Run: headless pygame with SDL's dummy video driver; simulated clock (each Clock.tick advances the game by its frame time, no real sleeping); random seed 0; keys injected as events and as key.get_pressed() state; no mouse input.
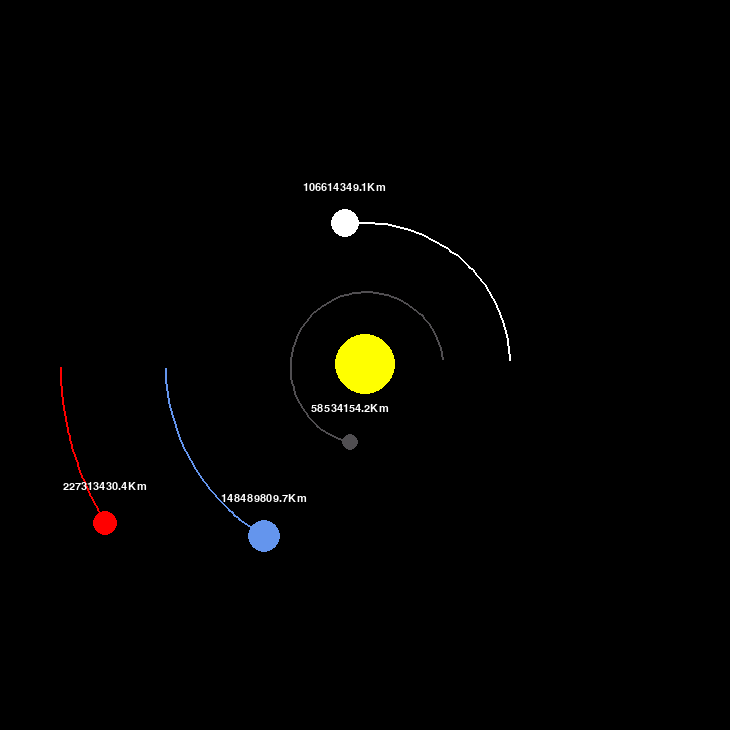
Frame 1 of 4 · flips 1–60 · no input
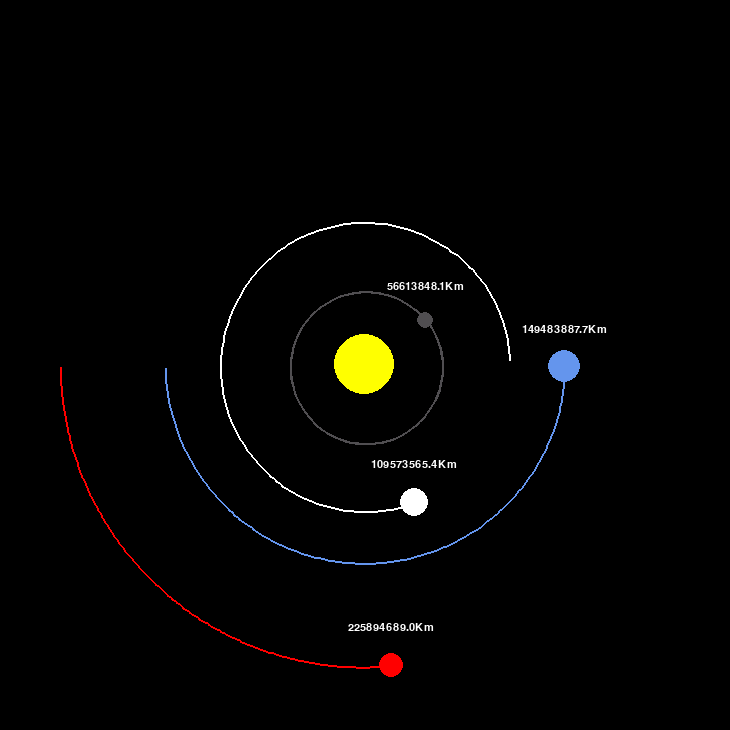
Frame 2 of 4 · flips 61–180 · tapped SPACE, RETURN · held RIGHT (→), D
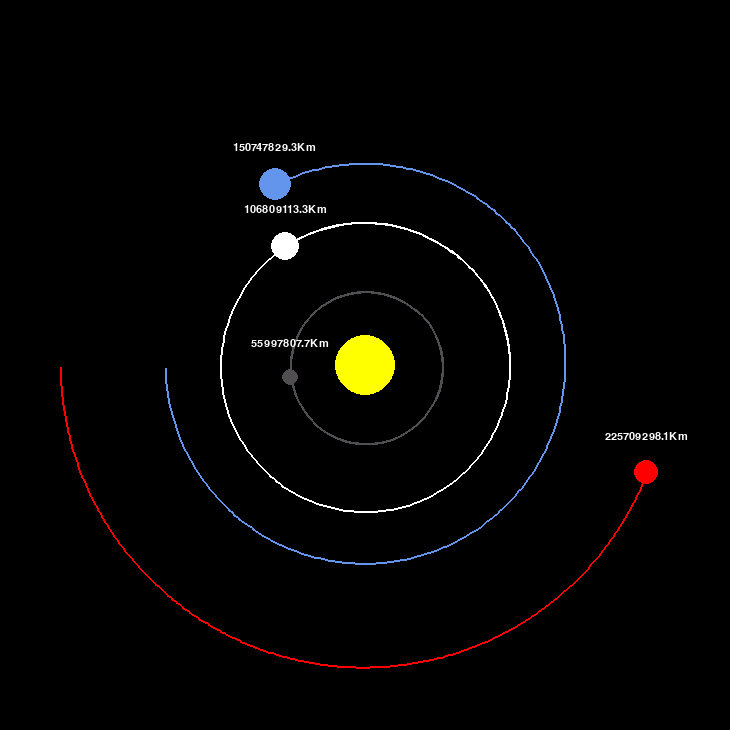
Frame 3 of 4 · flips 181–300 · held DOWN (↓), S
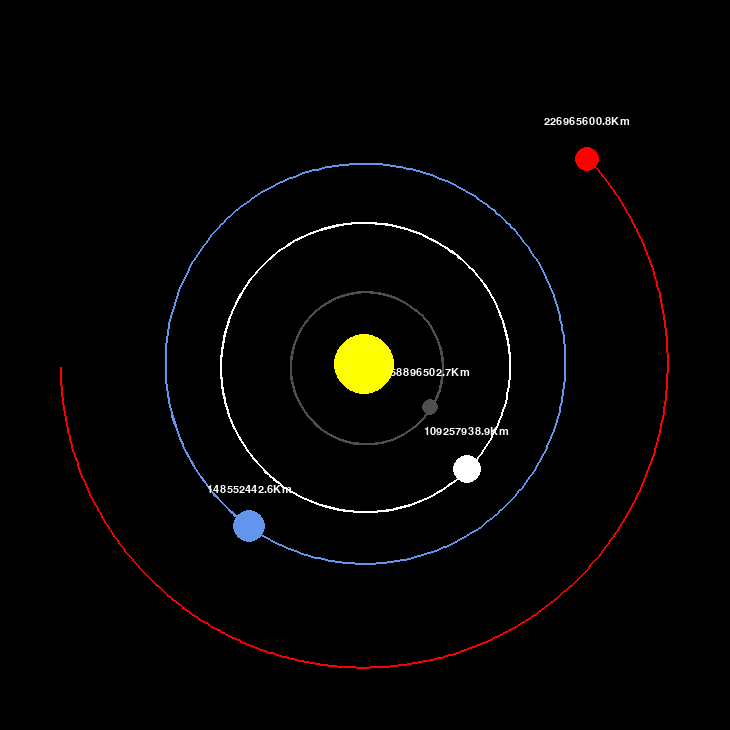
Frame 4 of 4 · flips 301–420 · held LEFT (←), A, UP (↑), W

The pygame program that drew these frames:

import pygame
import math
pygame.init()

# DEFININDO A INTERFACE (JANELA) DE EXIBIÇÃO DA SIMULAÇÃO
largura, altura = 730, 730                                  # Tamanho da interface 
janela = pygame.display.set_mode((largura, altura))         # Interface do pygame
pygame.display.set_caption("Simulação do Sistema Solar")    # Título da interface

# DEFININDO CORES (RGB)
branco = (255, 255, 255)
amarelo = (255, 255, 0)
azul = (100, 149, 237)
vermelho = (255, 0, 0)
cinza_escuro = (80, 78, 81)

# DEFININDO FONTE DE TEXTO NA INTERFACE
fonte = pygame.font.SysFont("comicsans", 16)

# DEFININDO O OBJETO "PLANETA"
class Planeta:
    UA = 149.6e6 * 1000     # Unidade Astronomica (UA) convertida para Km
    G = 6.67428e-11         # Constante gravitacional (aceleração da gravidade)
    ESCALA = 200 / UA       # Escala apropriada pra interface (1UA = 100 pixels)
    TIMESTEP = 3600 * 24    # 1 dia - Representação de Tempo na simulação

    def __init__(self, x, y, raio, cor, massa):
        """
        NOME: __init__
        PARÂMETROS:
            self  -> referenciador de atributos/métodos
            x, y  -> posição do planeta na interface
            raio  -> raio do planeta (planetas redondos obviamente :P)
            cor   -> cor do planeta (detalhe do planeta)
            massa -> massa do planeta (para calcular a atração)
        """
        self.x = x
        self.y = y
        self.raio = raio
        self.cor = cor
        self.massa = massa

        self.orbita = []            # Desenhar pontos percorrido pelo planeta
        self.sol = False            # Para não desenharmos a orbita do sol
        self.distancia_do_sol = 0   # Distância do planeta ao sol
         
        self.x_vel = 0  # Direção x da velocidade (horizontal)
        self.y_vel = 0  # Direção y da velocidade (vertical)

    def desenhar(self, janela):
        """
        NOME: desenhar
        PARÂMETROS:
            self   -> referenciador de atributos/métodos
            janela -> interface para desenhar o objeto (planeta)
        """
        x = self.x * self.ESCALA + largura / 2  # Posição da "horizontal central" na interface
        y = self.y * self.ESCALA + altura / 2   # Posição da "vertical central" na interface

        # "CALCULANDO" A ORBITA DOS PLANETAS
        if len(self.orbita) > 2:
            # SABER AS COORDENADAS x E y dos pontos
            atualizar_pontos = [] # Lista de pontos atualizados
            for ponto in self.orbita:
                x, y = ponto
                x = x * self.ESCALA + largura / 2   # Posição X do ponto na interface
                y = y * self.ESCALA + altura / 2    # Posição Y do ponto na interface
                atualizar_pontos.append((x, y))     # Adicionar cordenadas (x, y) na lista

            # "DESENHAR" A LINHA ORBITAL DO PLANETA
            pygame.draw.lines(janela, self.cor, False, atualizar_pontos, 2)

        # "DESENHAR" UM CIRCULO NA JANELA, EDITANDO COR, POSIÇÃO E O RAIO
        pygame.draw.circle(janela, self.cor, (x, y), self.raio)

        if not self.sol:
            distancia_texto = fonte.render(f"{round(self.distancia_do_sol/1000, 1)}Km", 1, branco)
            janela.blit(distancia_texto, (x - distancia_texto.get_width()/2, y - distancia_texto.get_width()/2))

    def atração(self, outro):
        """
        NOME: atração
        PARÂMETROS: 
            self  -> referenciador de atributos/métodos
            outro -> referenciador de atributos/métodos (os planetas)
        """
        # CALCULANDO A DISTÂNCIA ENTRE OS DOIS OBJETOS
        outro_x, outro_y = outro.x, outro.y
        distancia_x = outro_x - self.x
        distancia_y = outro_y - self.y
        distancia = math.sqrt(distancia_x ** 2 + distancia_y ** 2)

        # DETERMINANDO SE O OUTRO OBJETO É O SOL, ARMAZENANDO-O EM UMA PROPRIEDADE
        if outro.sol:
            self.distancia_do_sol = distancia

        # CALCULAR A FORÇA DE ATRAÇÃO, E DIVIDIR ESSA FORÇA EM 2 COMPONENTES (x, y)
        força = self.G * self.massa * outro.massa / distancia**2    # Força da linha reta
        theta = math.atan2(distancia_y, distancia_x)                # Calculando ângulo Theta
        força_x = math.cos(theta) * força                           # Força na linha x
        força_y = math.sin(theta) * força                           # Força na linha y
        return força_x, força_y                                     # Retornando valores

    def atualizar_posição(self, planetas):
        """
        NOME: atualizar_posição
        PARÂMETROS:
            self     -> referenciador de atributos/métodos
            planetas -> receber planetas para calcular força de atração e velocidade entre eles
        """
        # OBTENDO AS FORÇAS TOTAIS EXERCIDAS NO OBJETO "PLANETA"
        total_fx = total_fy = 0
        for planeta in planetas:
            if self == planeta:
                continue
            fx, fy = self.atração(planeta)
            total_fx += fx
            total_fy += fy
        
        # CALCULAR A VELOCIDADE x E y 
        self.x_vel += total_fx / self.massa * self.TIMESTEP
        self.y_vel += total_fy / self.massa * self.TIMESTEP

        # ATUALIZAR A POSIÇÃO x E y USANDO A VELOCIDADE E O TIMESTEP(TEMPO)
        self.x += self.x_vel * self.TIMESTEP
        self.y += self.y_vel * self.TIMESTEP
        self.orbita.append((self.x, self.y))    # Dados anexados da posição 'x' e 'y' da orbita

def main():
    run = True  # loop infinito
    relógio = pygame.time.Clock() # Estabelecer taxa de frames pra simulação

    sol = Planeta(0, 0, 30, amarelo, 1.98892 * 10**30) # "Desenhando" o Sol
    sol.sol = True # Para não traçarmos a orbita do sol e nem sua distância 

    mercurio = Planeta(0.387 * Planeta.UA, 0, 8, cinza_escuro, 3.30 * 10**23) # "Desenhando" Mercúrio
    mercurio.y_vel = -47.4 * 1000 # Velocidade (direção Y "negativo") de mercúrio

    venus = Planeta(0.723 * Planeta.UA, 0, 14, branco, 4.8685 * 10**24) # "Desenhando" Venus
    venus.y_vel = -35.02 * 1000 # Velocidade (direção Y "negativo") de venus

    terra = Planeta(-1 * Planeta.UA, 0, 16, azul, 5.9742 * 10**24) # "Desenhando" a Terra
    terra.y_vel = 29.783 * 1000 # Velocidade (direção Y) da terra

    marte = Planeta(-1.524 * Planeta.UA, 0, 12, vermelho, 6.39 * 10**23) # "Desenhando" Marte
    marte.y_vel = 24.077 * 1000 # Velocidade (direção Y) de marte

    planetas = [sol, mercurio, venus, terra, marte] # Lista dos Planetas

    while run:
        relógio.tick(60) # Frames atualizados (60 frames/segundo)
        janela.fill((0, 0, 0)) # Atualizando background da interface

        # PROCESSANDO TODOS OS EVENTOS PYGAME
        for event in pygame.event.get():
            # PROCESSANDO EVENTO quit DO PYGAME, PARA FECHARMOS A INTERFACE (NOSSA JANELA)
            if event.type == pygame.QUIT:
                run = False # Quebrar o loop

        # "DESENHAR" OBJETOS DENTRO DA LISTA planetas NA JANELA
        for planeta in planetas:
            planeta.atualizar_posição(planetas) # Atualizando posição dos planetas na interface
            planeta.desenhar(janela)            # Desenhando o planeta na interface
        
        # ATUALIZAR A INTERFACE
        pygame.display.update()

    # SAINDO DA INTERFACE (NOSSA JANELA)
    pygame.quit()

# CHAMANDO A FUNÇÃO MAIN
main()
